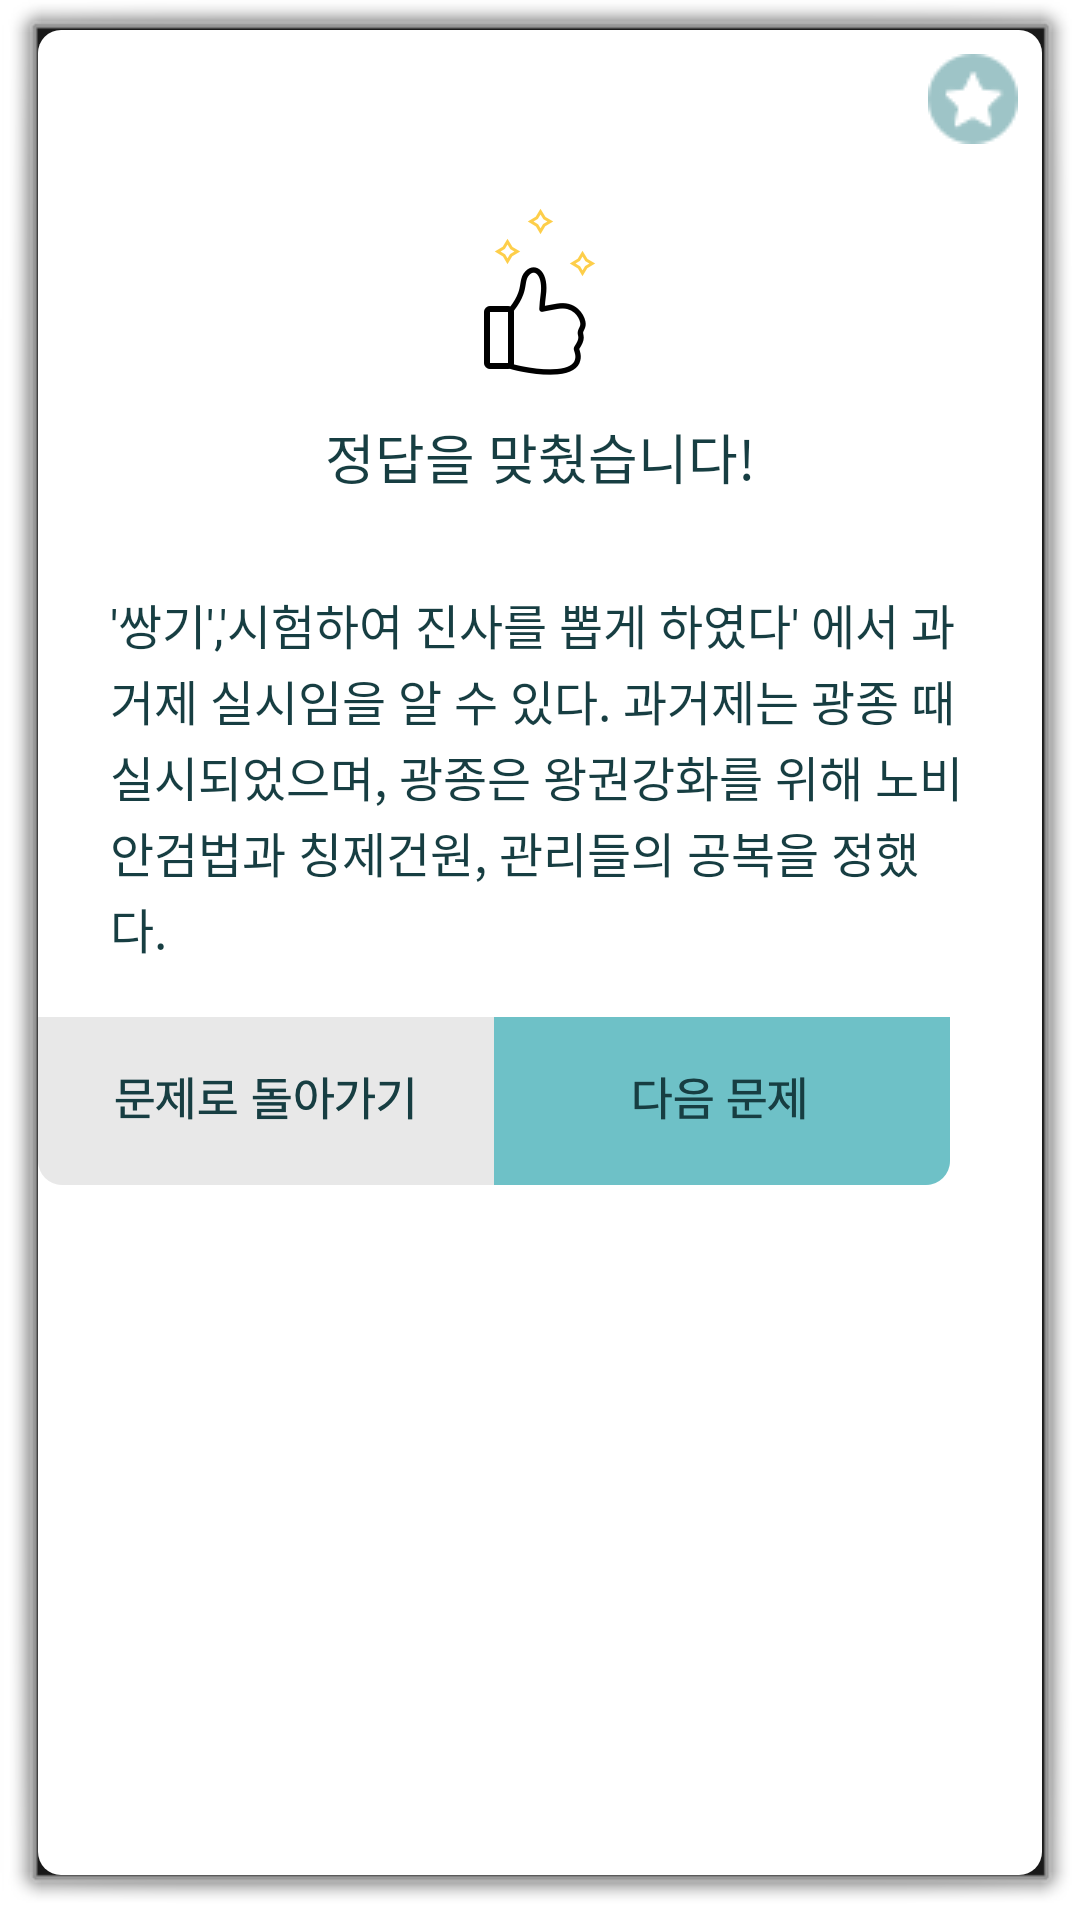

Write the Android layout XML for this screen, with the resource values it uses.
<!-- AndroidManifest.xml: activity theme android:Theme.Dialog -->
<!-- res/layout/activity_check.xml -->
<?xml version="1.0" encoding="utf-8"?>
<LinearLayout xmlns:android="http://schemas.android.com/apk/res/android"
    xmlns:tools="http://schemas.android.com/tools"
    android:layout_width="304dp"
    android:layout_height="wrap_content"
    android:background="@drawable/button_radius"
    android:orientation="vertical"
    tools:context=".popup.CheckActivity">

    <LinearLayout
        android:layout_width="match_parent"
        android:layout_height="wrap_content"
        android:gravity="right"
        >
        
        <ImageView
            android:layout_width="wrap_content"
            android:layout_height="wrap_content"
            android:id="@+id/check_script"
            android:scaleType="centerCrop"
            android:layout_marginTop="8dp"
            android:layout_marginRight="8dp"
            android:src="@drawable/icon_star_active_darkblue_30_x_30"
            />

    </LinearLayout>

    <LinearLayout
        android:layout_width="match_parent"
        android:layout_height="wrap_content"
        android:layout_marginTop="21dp"
        android:gravity="center"
        >

        <ImageView
            android:layout_width="wrap_content"
            android:layout_height="wrap_content"
            android:id="@+id/check_image"
            android:src="@drawable/good"
            />

    </LinearLayout>

    <LinearLayout
        android:layout_width="match_parent"
        android:layout_height="wrap_content"
        android:orientation="horizontal"
        android:layout_marginTop="14dp"
        android:gravity="center"
        >

        <TextView
            android:layout_width="wrap_content"
            android:layout_height="wrap_content"
            android:id="@+id/check_answer"
            android:textSize="18sp"
            android:textColor="@color/dark_blue_grey"
            android:text="정답을 맞췄습니다!"
            />
        
        <ImageView
            android:layout_width="wrap_content"
            android:layout_height="wrap_content"
            android:visibility="gone"
            android:id="@+id/check_cry"
            android:src="@drawable/crying"
            android:layout_marginLeft="3dp"
            />

    </LinearLayout>

    <LinearLayout
        android:layout_width="match_parent"
        android:layout_height="wrap_content"
        android:layout_marginTop="31dp"
        android:layout_marginLeft="24dp"
        android:layout_marginRight="24dp"
        android:gravity="center"
        >

        <TextView
            android:layout_width="match_parent"
            android:layout_height="wrap_content"
            android:textSize="16sp"
            android:id="@+id/check_explanation"
            android:fontFamily="sans-serif"
            android:textStyle="normal"
            android:text="'쌍기','시험하여 진사를 뽑게 하였다' 에서 과거제 실시임을 알 수 있다.
과거제는 광종 때 실시되었으며, 광종은 왕권강화를 위해 노비안검법과 칭제건원, 관리들의 공복을 정했다."
            android:textColor="@color/dark_blue_grey"
            android:lineSpacingExtra="2sp"
            />

    </LinearLayout>

    <LinearLayout
        android:layout_width="match_parent"
        android:layout_height="wrap_content"
        android:layout_marginTop="18dp"
        android:orientation="horizontal"
        >

        <Button
            android:layout_width="wrap_content"
            android:layout_height="wrap_content"
            android:id="@+id/check_back"
            android:background="@drawable/invalid_name"
            />

        <Button
            android:layout_width="wrap_content"
            android:layout_height="wrap_content"
            android:id="@+id/check_next"
            android:background="@drawable/next_name"
            />
        
    </LinearLayout>


</LinearLayout>
<!-- resources referenced by this layout -->
<resources>
  <color name="dark_blue_grey">#173e42</color>
  <!-- drawable button_radius (drawable) -->
  <?xml version="1.0" encoding="utf-8"?>
  <shape xmlns:android="http://schemas.android.com/apk/res/android"
      android:shape="rectangle" android:padding = "10dp">
      <solid android:color="#ffffff"></solid>
      <corners
          android:bottomLeftRadius="7.7dp"
          android:bottomRightRadius="7.7dp"
          android:topLeftRadius="7.7dp"
          android:topRightRadius="7.7dp"></corners>
  
  </shape>
  <!-- drawable crying: png bitmap (drawable-hdpi, 1194 bytes) -->
  <!-- drawable good: png bitmap (drawable-hdpi, 2219 bytes) -->
  <!-- drawable icon_star_active_darkblue_30_x_30: png bitmap (drawable-mdpi, 1032 bytes) -->
  <!-- drawable invalid_name: png bitmap (drawable-hdpi, 3472 bytes) -->
  <!-- drawable next_name: png bitmap (drawable-hdpi, 2568 bytes) -->
</resources>
